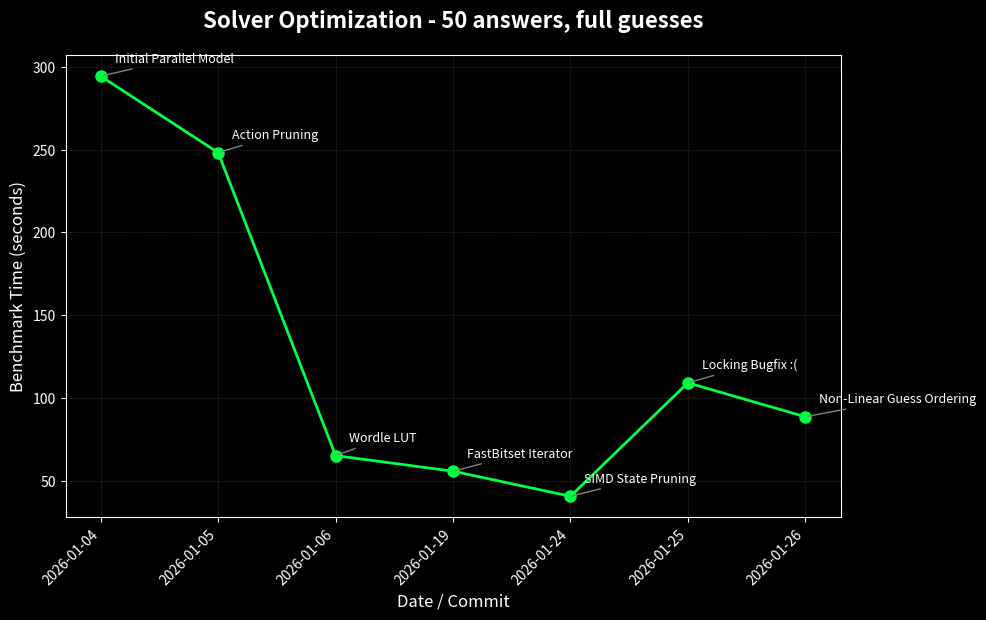

Generate this figure with matplotlib:
# NOTE: This is AI generated, just a nice little graphic

import matplotlib.pyplot as plt

# --- YOUR DATA HERE ---
# Format: ("YYYY-MM-DD", time_in_seconds, "Label/Commit Name")
data = [
    ("2026-01-04", 294.24, "Initial Parallel Model"),
    ("2026-01-05", 248.14, "Action Pruning"),
    ("2026-01-06", 65.3, "Wordle LUT"),
    ("2026-01-19", 55.89, "FastBitset Iterator"),
    ("2026-01-24", 40.77, "SIMD State Pruning"),
    ("2026-01-25", 109.23, "Locking Bugfix :("),
    ("2026-01-26", 88.77, "Non-Linear Guess Ordering")
]
# ----------------------

# Unpack data
dates = [d[0] for d in data] # Keep as strings, not datetime objects
times = [d[1] for d in data]
labels = [d[2] for d in data]
x_indices = range(len(data)) # Create linear indices (0, 1, 2...)

# Style: Dark background for that "Terminal" look
plt.style.use('dark_background')
fig, ax = plt.subplots(figsize=(10, 6))

# Plot the line against the linear indices (not dates)
ax.plot(x_indices, times, color='#00ff41', marker='o', linewidth=2, markersize=8)

# Add background grid
ax.grid(color='gray', linestyle='--', linewidth=0.5, alpha=0.3)

# Annotate points
for i, txt in enumerate(labels):
    ax.annotate(txt, 
                (x_indices[i], times[i]), 
                xytext=(10, 10), 
                textcoords='offset points',
                fontsize=9,
                color='white',
                arrowprops=dict(arrowstyle='-', color='gray'))

# Formatting
ax.set_title('Solver Optimization - 50 answers, full guesses', fontsize=16, fontweight='bold', pad=20)
ax.set_ylabel('Benchmark Time (seconds)', fontsize=12)
ax.set_xlabel('Date / Commit', fontsize=12)

# Set X-ticks to be the linear indices, but label them with the date strings
ax.set_xticks(x_indices)
ax.set_xticklabels(dates, rotation=45, ha='right')

# Save transparent for easy README embedding
plt.savefig('performance_graph.png', transparent=True, dpi=100, bbox_inches='tight')
print("Graph saved as performance_graph.png")
